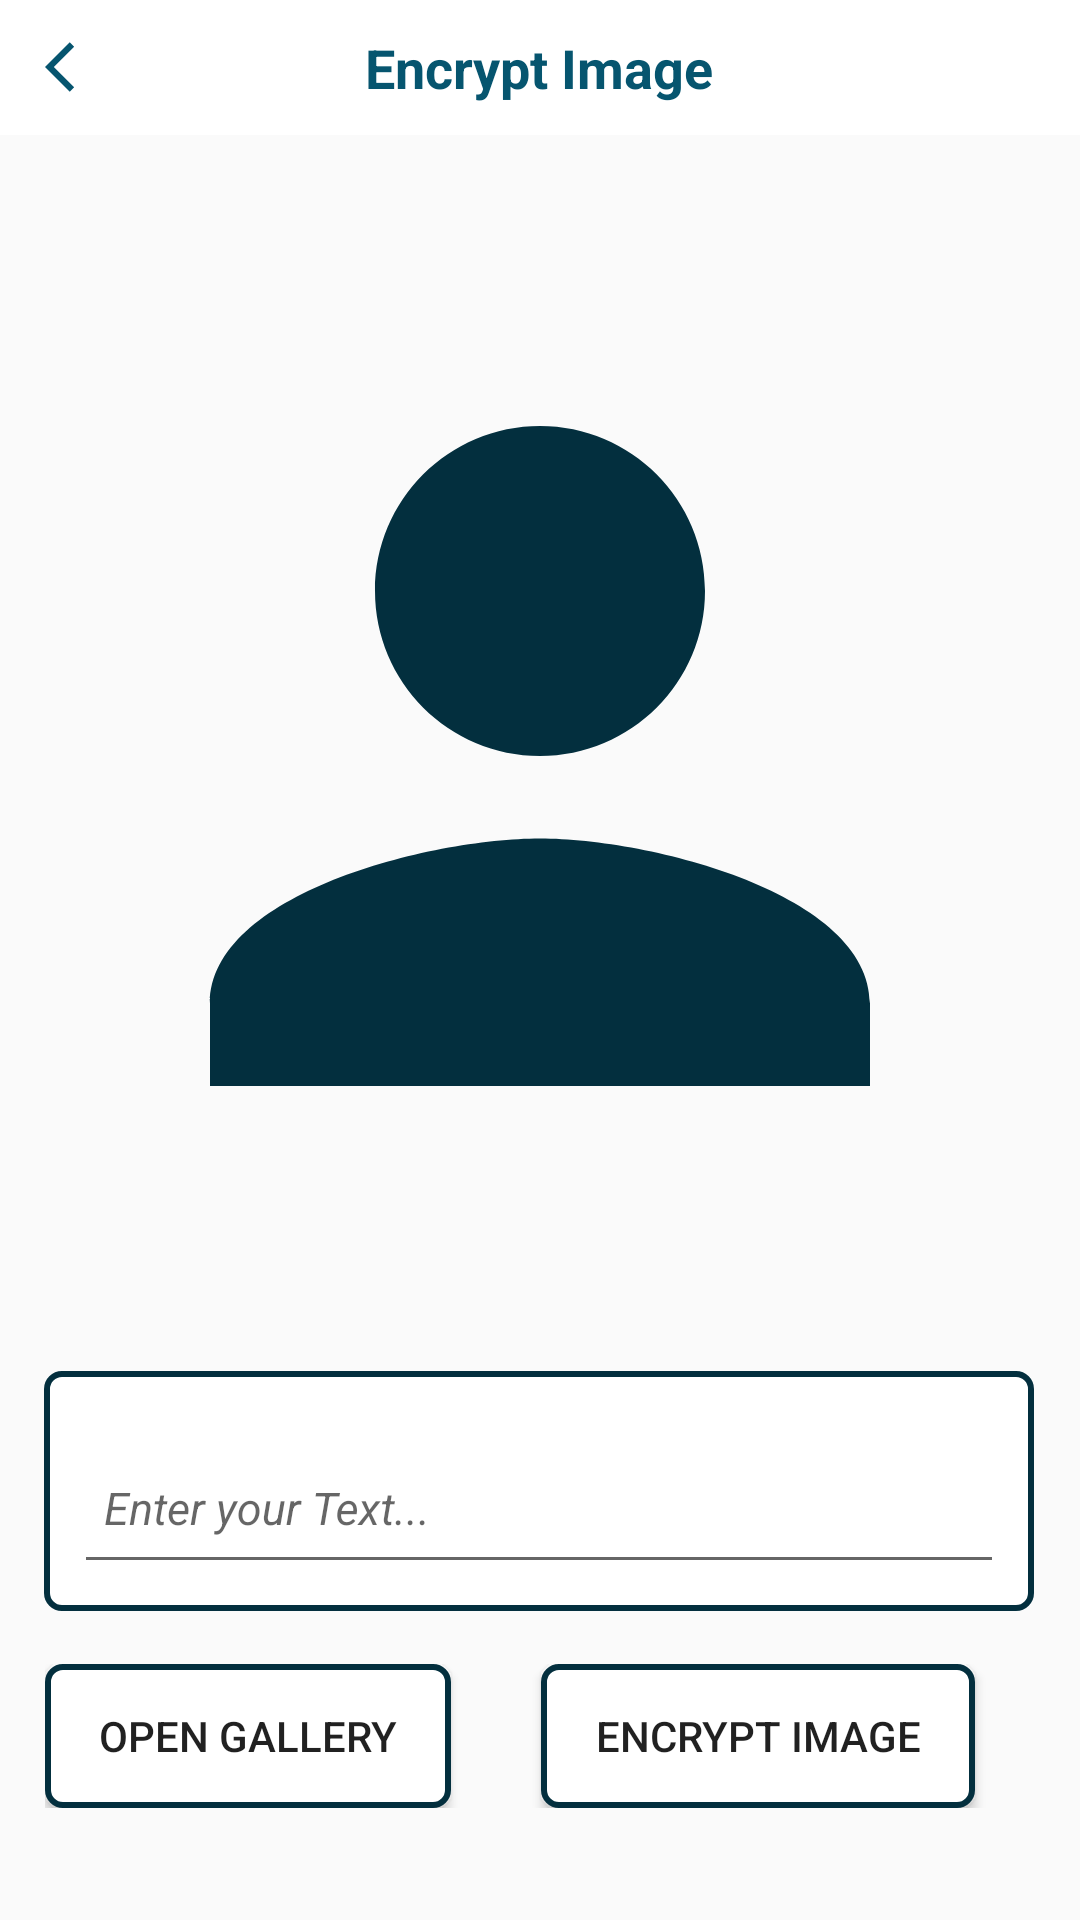

Android layout source for this screen:
<!-- AndroidManifest.xml: application theme MyTheme -->
<!-- res/layout/activity_encryption.xml -->
<?xml version="1.0" encoding="utf-8"?>
<androidx.constraintlayout.widget.ConstraintLayout xmlns:android="http://schemas.android.com/apk/res/android"
    xmlns:ads="http://schemas.android.com/apk/res-auto"
    xmlns:app="http://schemas.android.com/apk/res-auto"
    xmlns:tools="http://schemas.android.com/tools"
    android:layout_width="match_parent"
    android:layout_height="match_parent"
    android:background="@color/transpermt"
    tools:context=".EncryptionMethod.EncryptionActivity">



    <com.google.android.material.appbar.AppBarLayout
        android:id="@+id/appbar"
        android:layout_width="match_parent"
        android:layout_height="45dp"
        android:background="#ffffff"
        android:fitsSystemWindows="true"
        app:layout_constraintBottom_toBottomOf="parent"
        app:layout_constraintEnd_toEndOf="parent"
        app:layout_constraintHorizontal_bias="0.0"
        app:layout_constraintStart_toStartOf="parent"
        app:layout_constraintTop_toTopOf="parent"
        app:layout_constraintVertical_bias="0.0">


        <RelativeLayout
            android:layout_width="match_parent"
            android:layout_height="match_parent"
            android:background="#ffffff"
            android:orientation="horizontal">


            <TextView
                android:id="@+id/textView2"
                android:layout_width="wrap_content"
                android:layout_height="wrap_content"
                android:layout_centerInParent="true"
                android:gravity="center"
                android:padding="10dp"
                android:text="@string/Encryption"
                android:textColor="@color/color_grey"
                android:textSize="18sp"
                android:textStyle="bold"
                tools:ignore="RelativeOverlap" />

            <ImageView
                android:id="@+id/ivbackpressed"
                android:layout_width="40dp"
                android:layout_height="30dp"
                android:layout_centerVertical="true"
                android:layout_gravity="end"
                android:onClick="backpressed"
                android:layout_marginStart="5dp"
                android:clickable="true"
                android:focusable="true"
                android:padding="5dp"
                android:src="@drawable/ic_baseline_arrow_back_ios_24"
                app:tint="@color/color_grey" />

        </RelativeLayout>
    </com.google.android.material.appbar.AppBarLayout>


    <ScrollView
        android:layout_width="match_parent"
        android:layout_height="match_parent">

        <LinearLayout
            android:layout_width="match_parent"
            android:layout_height="wrap_content"
            android:orientation="vertical" />
    </ScrollView>




    <LinearLayout
        android:id="@+id/linearLayout2"
        android:layout_width="0dp"
        android:layout_height="400dp"
        android:gravity="center"
        android:orientation="vertical"
        ads:layout_constraintBottom_toBottomOf="parent"
        ads:layout_constraintEnd_toEndOf="parent"
        ads:layout_constraintHorizontal_bias="0.495"
        android:padding="10dp"
        android:layout_margin="5dp"
        ads:layout_constraintStart_toStartOf="parent"
        ads:layout_constraintTop_toBottomOf="@+id/appbar"
        ads:layout_constraintVertical_bias="0.01">


        <ImageView
            android:id="@+id/ivOriginal"
            android:layout_width="match_parent"
            android:layout_height="match_parent"
            android:adjustViewBounds="false"

            android:src="@drawable/ic_baseline_person_24" />

        <TextView
            android:id="@+id/tvBitmap"
            android:layout_width="wrap_content"
            android:layout_height="wrap_content"
            android:visibility="gone"/>


    </LinearLayout>

    <com.google.android.material.textfield.TextInputLayout
        android:id="@+id/textInputLayout"
        android:layout_width="330dp"
        android:layout_height="80dp"
        android:layout_marginTop="5dp"
        android:background="@drawable/rectanngleshap"
        android:focusable="false"
        android:focusableInTouchMode="true"
        android:gravity="start"
        android:padding="10dp"
        ads:layout_constraintEnd_toEndOf="parent"
        ads:layout_constraintHorizontal_bias="0.493"
        ads:layout_constraintStart_toStartOf="parent"
        ads:layout_constraintTop_toBottomOf="@+id/linearLayout2">

        <com.google.android.material.textfield.TextInputEditText
            android:id="@+id/edwritetext"
            android:layout_width="match_parent"
            android:layout_height="50dp"
            android:ems="1"
            android:hint="Enter your Text..."
            android:imeOptions="actionDone"
            android:padding="10dp"
            android:overScrollMode="always"
            android:scrollbarStyle="insideInset"
            android:scrollbars="vertical"
            android:textSize="15sp"
            android:inputType="textMultiLine|textEmailAddress|textImeMultiLine"
            android:textAlignment="viewStart"
            android:cursorVisible="false"
            android:singleLine="false"
            android:textStyle="italic" />
    </com.google.android.material.textfield.TextInputLayout>

    <LinearLayout
        android:layout_width="0dp"
        android:layout_height="wrap_content"

        android:orientation="horizontal"
        ads:layout_constraintBottom_toBottomOf="parent"
        ads:layout_constraintEnd_toEndOf="parent"
        ads:layout_constraintHorizontal_bias="0.0"
        android:padding="15dp"
        ads:layout_constraintStart_toStartOf="parent"
        ads:layout_constraintTop_toBottomOf="@+id/textInputLayout"
        ads:layout_constraintVertical_bias="0.1 ">

        <Button
            android:id="@+id/btnopen"
            android:layout_width="wrap_content"
            android:layout_height="wrap_content"
            android:layout_marginEnd="30dp"
            android:layout_weight="1"
            android:onClick="Gallery"
            android:background="@drawable/rectanngleshap"
            android:padding="10dp"
            android:text="Open Gallery"
             />

        <Button
            android:id="@+id/btnencrypt"
            android:layout_width="wrap_content"
            android:layout_height="wrap_content"
            android:layout_marginEnd="20dp"
            android:layout_weight="1"
            android:background="@drawable/rectanngleshap"
            android:padding="10dp"
            android:text="@string/Encryption"
             />



    </LinearLayout>


</androidx.constraintlayout.widget.ConstraintLayout>
<!-- resources referenced by this layout -->
<resources>
  <color name="color_grey">#06556f</color>
  <color name="transpermt">#00000000</color>
  <!-- drawable ic_baseline_arrow_back_ios_24 (drawable) -->
  <vector android:height="24dp" android:tint="#032F3E"
      android:viewportHeight="24" android:viewportWidth="24"
      android:width="24dp" xmlns:android="http://schemas.android.com/apk/res/android">
      <path android:fillColor="@android:color/white" android:pathData="M11.67,3.87L9.9,2.1 0,12l9.9,9.9 1.77,-1.77L3.54,12z"/>
  </vector>
  <!-- drawable ic_baseline_person_24 (drawable) -->
  <vector android:height="20dp" android:tint="#032F3E"
      android:viewportHeight="24" android:viewportWidth="24"
      android:width="20dp" xmlns:android="http://schemas.android.com/apk/res/android">
      <path android:fillColor="@android:color/white" android:pathData="M12,12c2.21,0 4,-1.79 4,-4s-1.79,-4 -4,-4 -4,1.79 -4,4 1.79,4 4,4zM12,14c-2.67,0 -8,1.34 -8,4v2h16v-2c0,-2.66 -5.33,-4 -8,-4z"/>
  </vector>
  <!-- drawable rectanngleshap (drawable) -->
  <?xml version="1.0" encoding="utf-8"?>
  <shape xmlns:android="http://schemas.android.com/apk/res/android"
      android:shape="rectangle">
      <stroke android:width="2dp" android:color="@color/purple_200" />
      <padding android:left="2dp"
          android:top="2dp"
          android:right="2dp"
          android:bottom="2dp" />
      <corners android:radius="5dp" />
      <solid android:color="#ffffffff" />
  </shape>
  <string name="Encryption">Encrypt Image</string>
  <style name="MyTheme" parent="Theme.AppCompat.Light.NoActionBar">
          
          <item name="colorPrimary">@color/purple_200</item>
          <item name="colorPrimaryVariant">@color/color_grey</item>
          <item name="colorOnPrimary">@color/color_grey</item>
          <item name="android:windowDisablePreview">true</item>
          <item name="android:windowIsTranslucent">true</item>
  
  
  
  
  
      </style>
  <color name="purple_200">#032f3e</color>
</resources>
